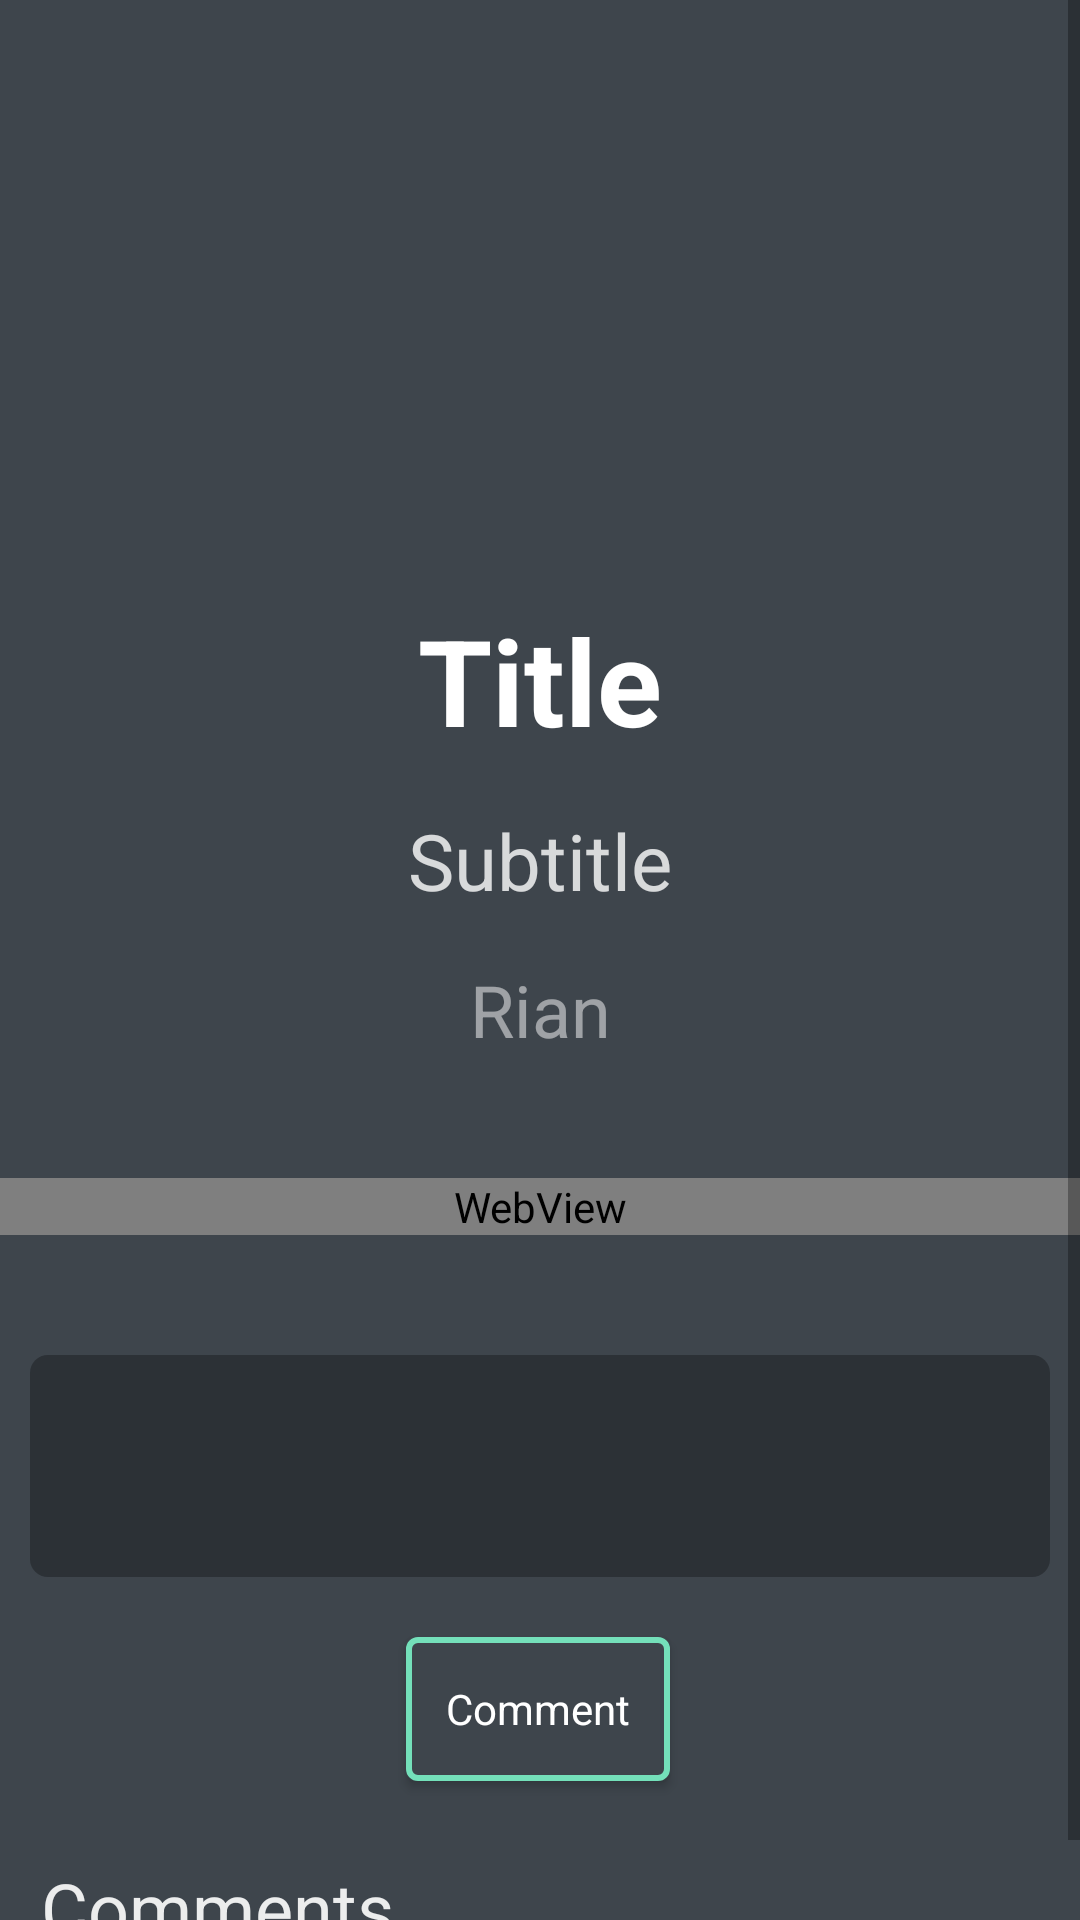

Write the Android layout XML for this screen, with the resource values it uses.
<!-- AndroidManifest.xml: application theme AppTheme -->
<!-- res/layout/fragment_view_blog.xml -->
<?xml version="1.0" encoding="utf-8"?>
<ScrollView xmlns:android="http://schemas.android.com/apk/res/android"
    xmlns:app="http://schemas.android.com/apk/res-auto"
    xmlns:tools="http://schemas.android.com/tools"
    android:layout_width="match_parent"
    android:layout_height="wrap_content"
    android:fillViewport="true">

    <androidx.constraintlayout.widget.ConstraintLayout
        android:id="@+id/blog_post_costraints_layout"
        android:layout_width="match_parent"
        android:layout_height="match_parent"
        android:background="@color/background"
        tools:context=".blog.ViewBlogFragment">


        <ImageView
            android:id="@+id/imageView_viewBlog"
            android:layout_width="0dp"
            android:layout_height="200dp"
            android:src="@drawable/ic_launcher_background"
            app:layout_constraintEnd_toEndOf="parent"
            app:layout_constraintHorizontal_bias="0.839"
            app:layout_constraintStart_toStartOf="parent"
            app:layout_constraintTop_toTopOf="parent" />

        <TextView
            android:id="@+id/view_blog_title"
            android:layout_width="0dp"
            android:layout_height="wrap_content"
            android:fontFamily="cursive"
            android:gravity="center"
            android:text="Title"
            android:textColor="#FFFFFF"
            android:textSize="40sp"
            android:textStyle="bold"
            app:layout_constraintEnd_toEndOf="parent"
            app:layout_constraintStart_toStartOf="parent"
            app:layout_constraintTop_toBottomOf="@+id/imageView_viewBlog" />

        <TextView
            android:id="@+id/view_blog_subtitle"
            android:layout_width="0dp"
            android:layout_height="wrap_content"
            android:layout_marginTop="16dp"
            android:gravity="center"
            android:text="Subtitle"
            android:textColor="#CCFFFFFF"
            android:textSize="26sp"
            app:layout_constraintEnd_toEndOf="parent"
            app:layout_constraintStart_toStartOf="parent"
            app:layout_constraintTop_toBottomOf="@+id/view_blog_title" />

        <TextView
            android:id="@+id/view_blog_author"
            android:layout_width="0dp"
            android:layout_height="wrap_content"
            android:layout_marginTop="16dp"
            android:gravity="center"
            android:text="Rian"
            android:textColor="#80FFFFFF"
            android:textSize="24sp"
            app:layout_constraintEnd_toEndOf="parent"
            app:layout_constraintStart_toStartOf="parent"
            app:layout_constraintTop_toBottomOf="@+id/view_blog_subtitle" />

        <EditText
            android:id="@+id/view_blog_comment_content"
            android:layout_width="0dp"
            android:layout_height="74dp"
            android:layout_marginStart="10dp"
            android:layout_marginTop="40dp"
            android:layout_marginEnd="10dp"
            android:background="@drawable/input_dark"
            android:ems="10"
            android:gravity="start|top"
            android:inputType="textMultiLine"
            android:paddingStart="10dp"
            android:textColor="#E6FFFFFF"
            app:layout_constraintEnd_toEndOf="parent"
            app:layout_constraintStart_toStartOf="parent"
            app:layout_constraintTop_toBottomOf="@+id/blog_post_renderer" />

        <Button
            android:id="@+id/view_blog_add_comment"
            android:layout_width="wrap_content"
            android:layout_height="wrap_content"
            android:layout_marginTop="20dp"
            android:layout_marginBottom="10dp"
            android:background="@drawable/button_secondary"
            android:text="Comment"
            android:textAllCaps="false"
            android:textColor="#FFFFFF"
            app:layout_constraintBottom_toTopOf="@+id/view_blog_comment_text"
            app:layout_constraintEnd_toEndOf="parent"
            app:layout_constraintHorizontal_bias="0.498"
            app:layout_constraintStart_toStartOf="parent"
            app:layout_constraintTop_toBottomOf="@+id/view_blog_comment_content" />

        <TextView
            android:id="@+id/view_blog_comment_text"
            android:layout_width="wrap_content"
            android:layout_height="wrap_content"
            android:layout_marginTop="16dp"
            android:layout_marginBottom="16dp"
            android:text="Comments"
            android:textColor="#E6FFFFFF"
            android:textSize="24dp"
            app:layout_constraintBottom_toTopOf="@+id/comment_recycler_view"
            app:layout_constraintEnd_toEndOf="parent"
            app:layout_constraintHorizontal_bias="0.057"
            app:layout_constraintStart_toStartOf="parent"
            app:layout_constraintTop_toBottomOf="@+id/view_blog_add_comment" />

        <androidx.recyclerview.widget.RecyclerView
            android:id="@+id/comment_recycler_view"
            android:layout_width="0dp"
            android:layout_height="wrap_content"
            android:minWidth="400dp"
            app:layout_constraintBottom_toBottomOf="parent"
            app:layout_constraintEnd_toEndOf="parent"
            app:layout_constraintStart_toStartOf="parent"
            app:layout_constraintTop_toBottomOf="@+id/view_blog_comment_text" />

        <WebView
            android:id="@+id/blog_post_renderer"
            android:layout_width="0dp"
            android:layout_height="wrap_content"
            android:layout_marginTop="40dp"
            app:layout_constraintEnd_toEndOf="parent"
            app:layout_constraintStart_toStartOf="parent"
            app:layout_constraintTop_toBottomOf="@+id/view_blog_author" />

    </androidx.constraintlayout.widget.ConstraintLayout>
</ScrollView>
<!-- resources referenced by this layout -->
<resources>
  <color name="background">#3E454C</color>
  <!-- drawable button_secondary (drawable) -->
  <?xml version="1.0" encoding="utf-8"?>
  <shape xmlns:android="http://schemas.android.com/apk/res/android">
      <corners android:radius="3dp" />
      <solid android:color="@color/background" />
      <stroke
          android:color="@color/colorPrimary"
          android:width="2dp" />
      <size
          android:width="40dp"
          android:height="20dp" />
  </shape>
  <!-- drawable input_dark (drawable) -->
  <?xml version="1.0" encoding="utf-8"?>
  <shape xmlns:android="http://schemas.android.com/apk/res/android">
      <corners android:radius="6dp" />
      <solid android:color="@color/darkItemBackground" />
      <size
          android:width="90dp"
          android:height="24dp" />
  </shape>
  <style name="AppTheme" parent="Theme.AppCompat.Light.DarkActionBar">
          
          <item name="colorPrimary">@color/colorPrimary</item>
          <item name="colorPrimaryDark">@color/colorPrimary</item>
          <item name="colorAccent">@color/colorAccent</item>
          <item name="android:windowBackground">#3E454C</item>
          <item name="windowActionBar">false</item>
          <item name="windowNoTitle">true</item>
          <item name="fontFamily">@font/montserrat</item>
      </style>
  <color name="colorPrimary">#74E0BA</color>
  <color name="darkItemBackground">#2C3136</color>
  <color name="colorAccent">#74E0BA</color>
</resources>
